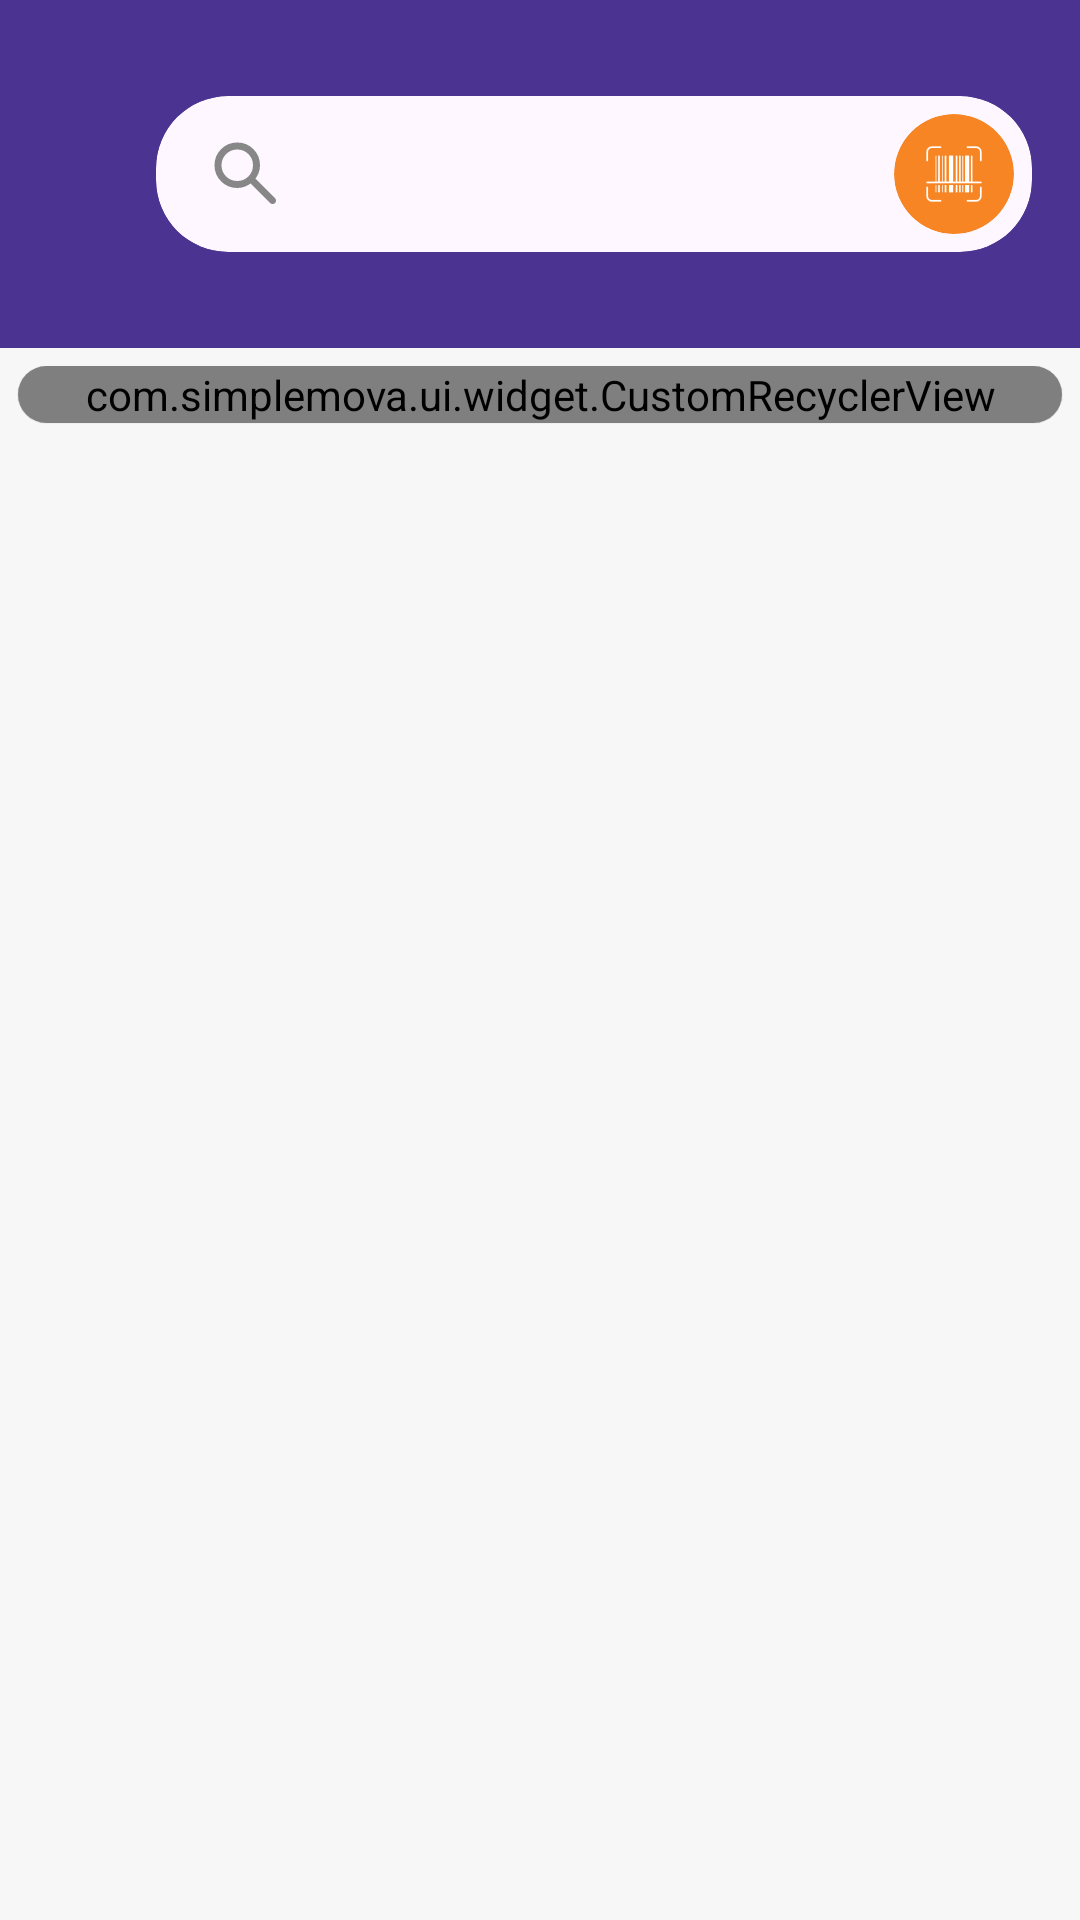

Reconstruct the res/layout file that produces this screen, plus the resources it refers to.
<!-- AndroidManifest.xml: application theme Theme.SimpleMova -->
<!-- res/layout/activity_search.xml -->
<?xml version="1.0" encoding="utf-8"?>
<androidx.coordinatorlayout.widget.CoordinatorLayout
    xmlns:android="http://schemas.android.com/apk/res/android"
    android:layout_width="match_parent"
    android:layout_height="match_parent"
    xmlns:app="http://schemas.android.com/apk/res-auto"
    xmlns:tools="http://schemas.android.com/tools"
    tools:context=".activity.main.SearchActivity"
    android:id="@+id/layout_root">

    <com.google.android.material.appbar.AppBarLayout
        android:layout_width="match_parent"
        android:layout_height="wrap_content"
        app:liftOnScroll="false"
        android:background="@color/colorPrimary">

        <LinearLayout
            android:layout_width="match_parent"
            android:layout_height="wrap_content"
            android:gravity="center"
            android:padding="@dimen/app_bar_padding_16dp"
            android:orientation="horizontal">

            <androidx.appcompat.widget.AppCompatImageView
                android:id="@+id/btn_back"
                android:background="?attr/selectableItemBackgroundBorderless"
                android:layout_width="@dimen/app_bar_icon_24dp"
                android:layout_height="@dimen/app_bar_icon_24dp"
                android:layout_marginEnd="@dimen/back_arrow_margin_12dp"
                android:src="@drawable/arrow_back_24px"
                app:tint="?attr/colorOnPrimary" />

            <com.google.android.material.card.MaterialCardView
                android:id="@+id/card_search_bar"
                android:layout_width="match_parent"
                android:layout_height="wrap_content"
                android:layout_marginTop="@dimen/card_margin_16dp"
                android:layout_marginBottom="@dimen/card_margin_16dp"
                android:transitionName="search_bar_transition"
                app:cardCornerRadius="@dimen/card_corner_radius_24dp"
                app:cardElevation="0dp"
                app:strokeColor="@color/transparent"
                app:strokeWidth="0dp">

                <LinearLayout
                    android:id="@+id/layout_search_bar"
                    android:layout_width="match_parent"
                    android:layout_height="wrap_content"
                    android:gravity="center_vertical"
                    android:orientation="horizontal"
                    android:padding="@dimen/card_view_body_padding_6dp">

                    <com.google.android.material.imageview.ShapeableImageView
                        android:layout_width="32dp"
                        android:layout_height="32dp"
                        android:layout_marginStart="8dp"
                        android:layout_marginEnd="4dp"
                        android:padding="2dp"
                        android:src="@drawable/search_24px"
                        app:tint="@color/grey" />

                    <androidx.appcompat.widget.AppCompatEditText
                        android:id="@+id/et_search"
                        android:layout_width="0dp"
                        android:layout_height="wrap_content"
                        android:layout_marginStart="8dp"
                        android:layout_marginEnd="8dp"
                        android:layout_weight="1"
                        android:background="@color/transparent"
                        android:inputType="textCapSentences|textAutoCorrect"
                        android:lines="1" />

                    <com.google.android.material.card.MaterialCardView
                        style="@style/IconCurvedBg"
                        app:cardBackgroundColor="@color/button_orange">

                        <com.google.android.material.imageview.ShapeableImageView
                            android:layout_width="match_parent"
                            android:layout_height="match_parent"
                            android:padding="@dimen/icon_padding_6dp"
                            android:src="@drawable/barcode_scanner_128px"
                            app:tint="@color/colorOnPrimary" />

                    </com.google.android.material.card.MaterialCardView>

                </LinearLayout>
            </com.google.android.material.card.MaterialCardView>

        </LinearLayout>

    </com.google.android.material.appbar.AppBarLayout>

    <com.google.android.material.card.MaterialCardView
        style="@style/CardView.Main"
        app:layout_behavior="com.google.android.material.appbar.AppBarLayout$ScrollingViewBehavior">

        <com.simplemova.ui.widget.CustomRecyclerView
            android:id="@+id/rv_search"
            android:layout_width="match_parent"
            android:layout_height="wrap_content"
            android:paddingStart="@dimen/recycler_view_padding_12dp"
            android:paddingEnd="@dimen/recycler_view_padding_12dp"/>

    </com.google.android.material.card.MaterialCardView>

</androidx.coordinatorlayout.widget.CoordinatorLayout>
<!-- resources referenced by this layout -->
<resources>
  <color name="button_orange">#F78523</color>
  <color name="colorOnPrimary">@color/white</color>
  <color name="colorPrimary">#4A3391</color>
  <color name="grey">#878787</color>
  <color name="transparent">#00000000</color>
  <dimen name="app_bar_icon_24dp">24dp</dimen>
  <dimen name="app_bar_padding_16dp">16dp</dimen>
  <dimen name="back_arrow_margin_12dp">12dp</dimen>
  <dimen name="card_corner_radius_24dp">24dp</dimen>
  <dimen name="card_margin_16dp">16dp</dimen>
  <dimen name="card_view_body_padding_6dp">6dp</dimen>
  <dimen name="icon_padding_6dp">6dp</dimen>
  <dimen name="recycler_view_padding_12dp">12dp</dimen>
  <!-- drawable search_24px (drawable) -->
  <vector xmlns:android="http://schemas.android.com/apk/res/android"
      android:width="24dp"
      android:height="24dp"
      android:viewportWidth="960"
      android:viewportHeight="960"
      android:tint="?attr/colorPrimary">
    <path
        android:fillColor="@android:color/white"
        android:pathData="M380,640Q271,640 195.5,564.5Q120,489 120,380Q120,271 195.5,195.5Q271,120 380,120Q489,120 564.5,195.5Q640,271 640,380Q640,424 626,463Q612,502 588,532L812,756Q823,767 823,784Q823,801 812,812Q801,823 784,823Q767,823 756,812L532,588Q502,612 463,626Q424,640 380,640ZM380,560Q455,560 507.5,507.5Q560,455 560,380Q560,305 507.5,252.5Q455,200 380,200Q305,200 252.5,252.5Q200,305 200,380Q200,455 252.5,507.5Q305,560 380,560Z"/>
  </vector>
  <style name="CardView.Main">
          <item name="android:layout_width">match_parent</item>
          <item name="android:layout_height">wrap_content</item>
          <item name="cardBackgroundColor">@color/white</item>
          <item name="strokeColor">@color/transparent</item>
          <item name="strokeWidth">0dp</item>
          <item name="android:layout_marginStart">@dimen/card_margin_6dp</item>
          <item name="android:layout_marginEnd">@dimen/card_margin_6dp</item>
          <item name="android:layout_marginTop">@dimen/card_margin_6dp</item>
          <item name="android:layout_marginBottom">@dimen/card_margin_6dp</item>
          <item name="cardCornerRadius">@dimen/card_corner_radius_16dp</item>
          <item name="cardElevation">@dimen/card_elevation_0_5dp</item>
      </style>
  <style name="IconCurvedBg">
          <item name="android:layout_width">40dp</item>
          <item name="android:layout_height">40dp</item>
          <item name="cardBackgroundColor">@color/transparent</item>
          <item name="strokeColor">@color/transparent</item>
          <item name="strokeWidth">0dp</item>
          <item name="cardCornerRadius">50dp</item>
          <item name="cardElevation">0dp</item>
      </style>
  <style name="Theme.SimpleMova" parent="Base.Theme.SimpleMova" />
  <color name="white">#FFFFFFFF</color>
  <dimen name="card_margin_6dp">6dp</dimen>
  <dimen name="card_corner_radius_16dp">16dp</dimen>
  <dimen name="card_elevation_0_5dp">0.2dp</dimen>
  <color name="colorPrimaryDark">#412D81</color>
  <color name="colorAccent">#5431C3</color>
  <color name="dark_grey">#181818</color>
  <color name="colorPrimaryBackground">@color/background</color>
  <color name="background">#F8F7F7</color>
</resources>
